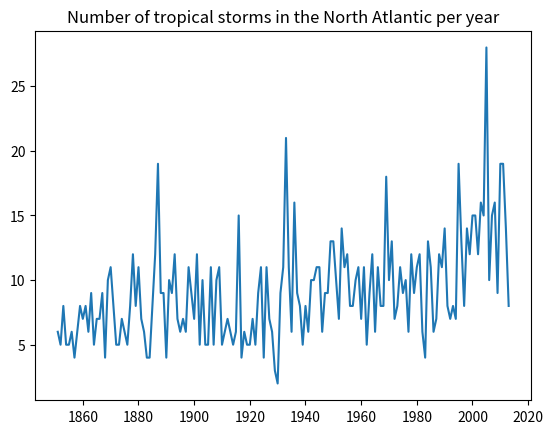
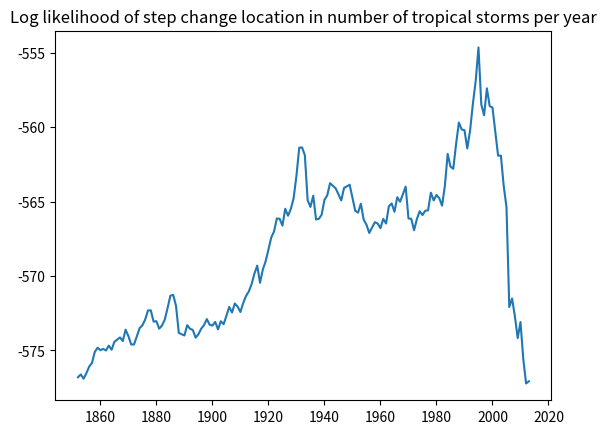

Source code (Python) for these figures, in order:

import numpy as np
import math
import pandas as pd
import matplotlib.pyplot as plt

# input data

d = [6,5,8,5,5,6,4,6,8,7,8,6,9,5,7,7,9,4,10,11,8,5,5,7,6,5,8,12,8,
    11,7,6,4,4,8,12,19,9,9,4,10,9,12,7,6,7,6,11,9,7,12,5,10,5,5,11,5,10,11,
    5,6,7,6,5,6,15,4,6,5,5,7,5,9,11,4,11,7,6,3,2,9,11,21,11,6,16,9,8,5,8,6,
    10,10,11,11,6,9,9,13,13,10,7,14,11,12,8,8,10,11,7,11,5,9,12,6,11,8,8,
    18,10,13,7,8,11,9,10,6,12,9,11,12,6,4,13,11,6,7,12,11,14,8,7,8,7,19,
    13,8,14,12,15,15,12,16,15,28,10,15,16,9,19,19,14,8] 

years = range(1851, 2014)

d_series = pd.Series(d,index=years)

# Plot the input data. Note this works best in iPython notebook
d_series.plot(title='Number of tropical storms in the North Atlantic per year')


# main changepoint detection algorithm
# single changepoint model

def step4(d):

    n = len(d)
    # dbar = sum(d)/float(n)
    dbar = np.mean(d)

    # dsbar = sum (d*d)/float(n)
    dsbar = np.mean(np.multiply(d,d))

    fac = dsbar-np.square(dbar)

    summ = 0
    summup = []

    for z in range(n):
        summ+=d[z]
        summup.append(summ)

    y = []

    for m in range(n-1):
        pos=m+1
        mscale = 4*(pos)*(n-pos)
        Q = summup[m]-(summ-summup[m])
        U = -np.square(dbar*(n-2*pos) + Q)/float(mscale) + fac
        y.append(-(n/float(2)-1)*math.log(n*U/2) - 0.5*math.log((pos*(n-pos))))

    z, zz = np.max(y), np.argmax(y)

    mean1 = sum(d[:zz+1])/float(len(d[:zz+1]))
    mean2=sum(d[(zz+1):n])/float(n-1-zz)

    return y, zz, mean1, mean2


# calling of main function

step_like = step4(d)

step_series = pd.Series(step_like[0],index=years[1:])


# Plot the result. Note this works best in iPython notebook
plt.figure(); 

step_series.plot(title='Log likelihood of step change location in number of tropical storms per year')

